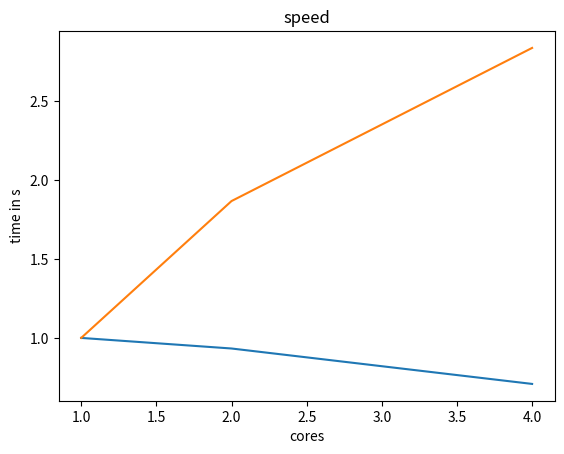

This chart was generated by the following Python code:

import matplotlib.pyplot as plt

# 1 is seq, other - par, 15k * 15k

# d = '>', '<'
# D = '-4', '8'

x = [1, 2, 4]
time = [2.849528, 1.527, 1.005]

eff = [time[0] / (time[i] * x[i]) for i in range (len(x))]

plt.plot(x, eff)
plt.xlabel('cores')
plt.ylabel('time in s')
plt.title('efficiency')
plt.show()

speed = [time[0] / (time[i]) for i in range (len(x))]

plt.plot(x, speed)
plt.xlabel('cores')
plt.ylabel('time in s')
plt.title('speed')
plt.show()